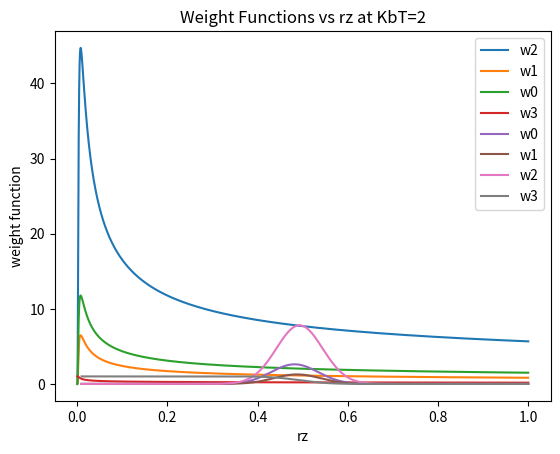

Write the Python code that produced this figure.
#!/usr/bin/python2

#RUN this program from the directory it is listed in
#with command ./plot_w3_w2_w1_w0.py

from scipy import special
import numpy as np
import matplotlib.pyplot as plt
import math


plot1="plot_w0_w1_w2_w3_vs_KbT.png"
plot2="plot_w0_w1_w2_w3_vs_rz.png"

sigma=1
epsilon=1
PI=np.pi

#Note: the weight functions w2, w1, and w0 are spherical shells (or rings in 2D)
#with max value at alpha/2 for w2 (when centered about origin) and slightly below
#alpha/2 for w1 and even more slightly below alpha/2 for w0. 
#Weight function w3 is a sphere of constant value that tapers off at the edge, 
#and the middle of the tapering occurs at alpha/2.

#Weight functions are calculated for rprime=0, and magnitude of r=rz (where rx=ry=0).

#Plot w0, w1, w2, w3 vs KbT at rz=.55 
KbT=np.linspace(.0005, 1, 20000) 
rz=.55
 
alpha=sigma*np.cbrt(np.sqrt((2/(1+np.sqrt((KbT*np.log(2))/epsilon)))))  
zeta=alpha/(6*np.sqrt(PI)*(np.sqrt((epsilon*np.log(2))/KbT)+np.log(2)))
w2=(1/(zeta*np.sqrt(PI)))*np.exp(-(((rz-(alpha/2))/zeta)*((rz-(alpha/2))/zeta)))
w1=w2/(4*PI*rz)
w0=w2/(4*PI*rz*rz)
w3=(1-special.erf((rz-(alpha/2))/zeta))/2 

plt.plot(KbT,w2, label = 'w2')
plt.plot(KbT,w1, label = 'w1')
plt.plot(KbT,w0, label = 'w0')
plt.plot(KbT,w3, label = 'w3')
plt.xlabel('KbT')
plt.ylabel('weight function')
plt.title('Weight Functions vs Temp at rz=.55')
plt.legend()
plt.savefig(plot1)

plt.show()


#Plot w0, w1, w2, w3 vs rz at KbT=2
KbT=2
rz=np.linspace(.01, 1, 20000)

alpha=sigma*np.cbrt(np.sqrt((2/(1+np.sqrt((KbT*np.log(2))/epsilon)))))  
zeta=alpha/(6*np.sqrt(PI)*(np.sqrt((epsilon*np.log(2))/KbT)+np.log(2)))
w2=(1/(zeta*np.sqrt(PI)))*np.exp(-(((rz-(alpha/2))/zeta)*((rz-(alpha/2))/zeta)))
w1=w2/(4*PI*rz)
w0=w2/(4*PI*rz*rz)
w3=(1-special.erf((rz-(alpha/2))/zeta))/2 

plt.plot(rz,w0, label = 'w0')
plt.plot(rz,w1, label = 'w1')
plt.plot(rz,w2, label = 'w2')
plt.plot(rz,w3, label = 'w3')
plt.xlabel('rz')
plt.ylabel('weight function')
plt.title('Weight Functions vs rz at KbT=2')
plt.legend()
plt.savefig(plot2)

plt.show()
